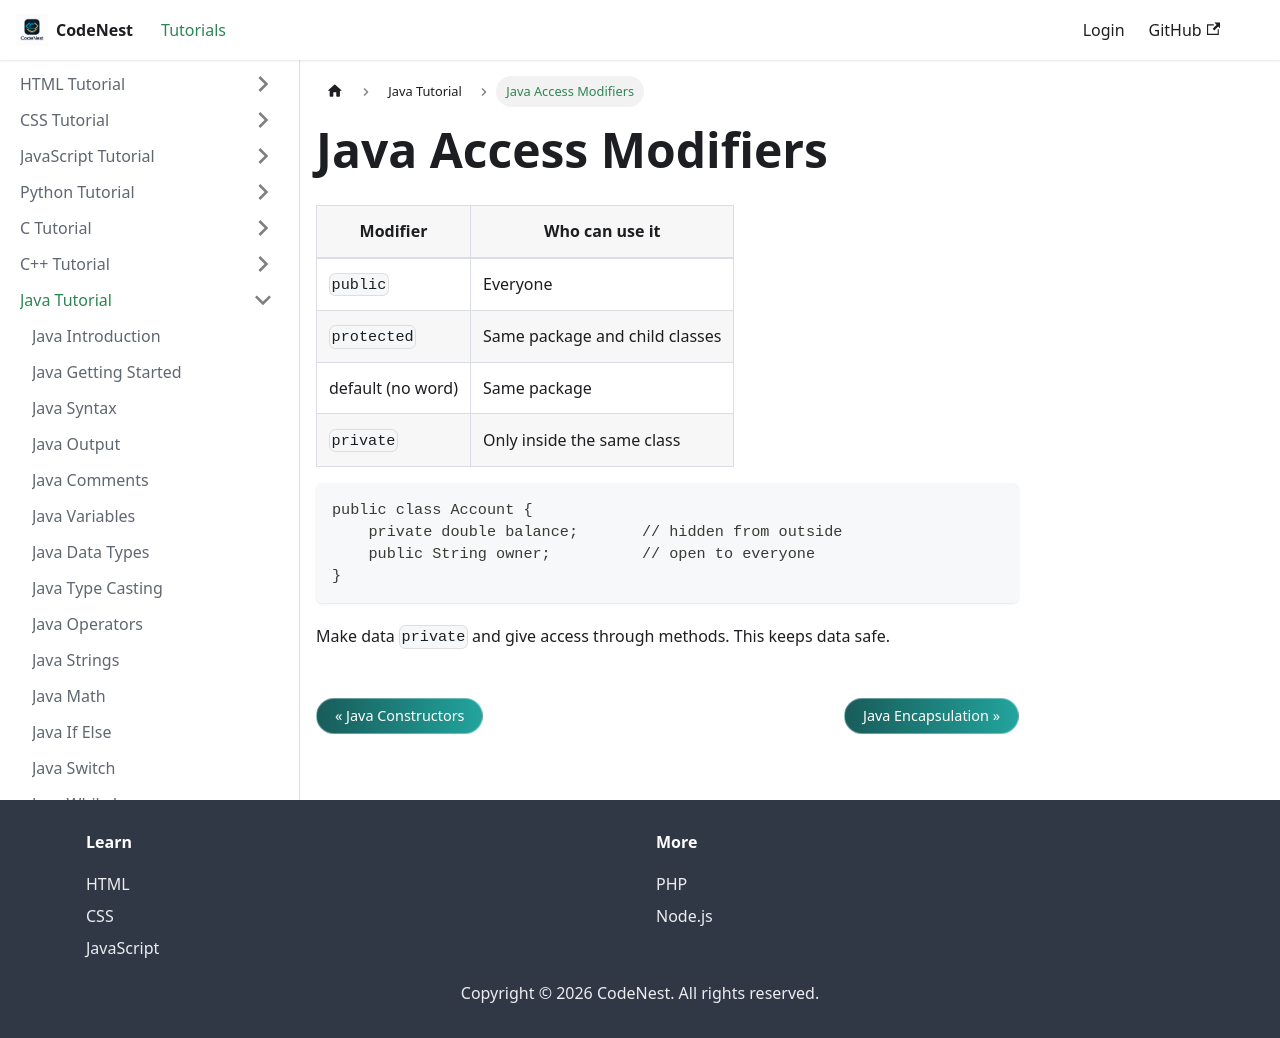

repository: adnankhan112/codenest · page: docs/java/access-modifiers.html · generator: docusaurus

---
title: Java Access Modifiers
sidebar_position: 24
---

# Java Access Modifiers

| Modifier | Who can use it |
| --- | --- |
| `public` | Everyone |
| `protected` | Same package and child classes |
| default (no word) | Same package |
| `private` | Only inside the same class |

```java
public class Account {
    private double balance;       // hidden from outside
    public String owner;          // open to everyone
}
```

Make data `private` and give access through methods. This keeps data safe.
